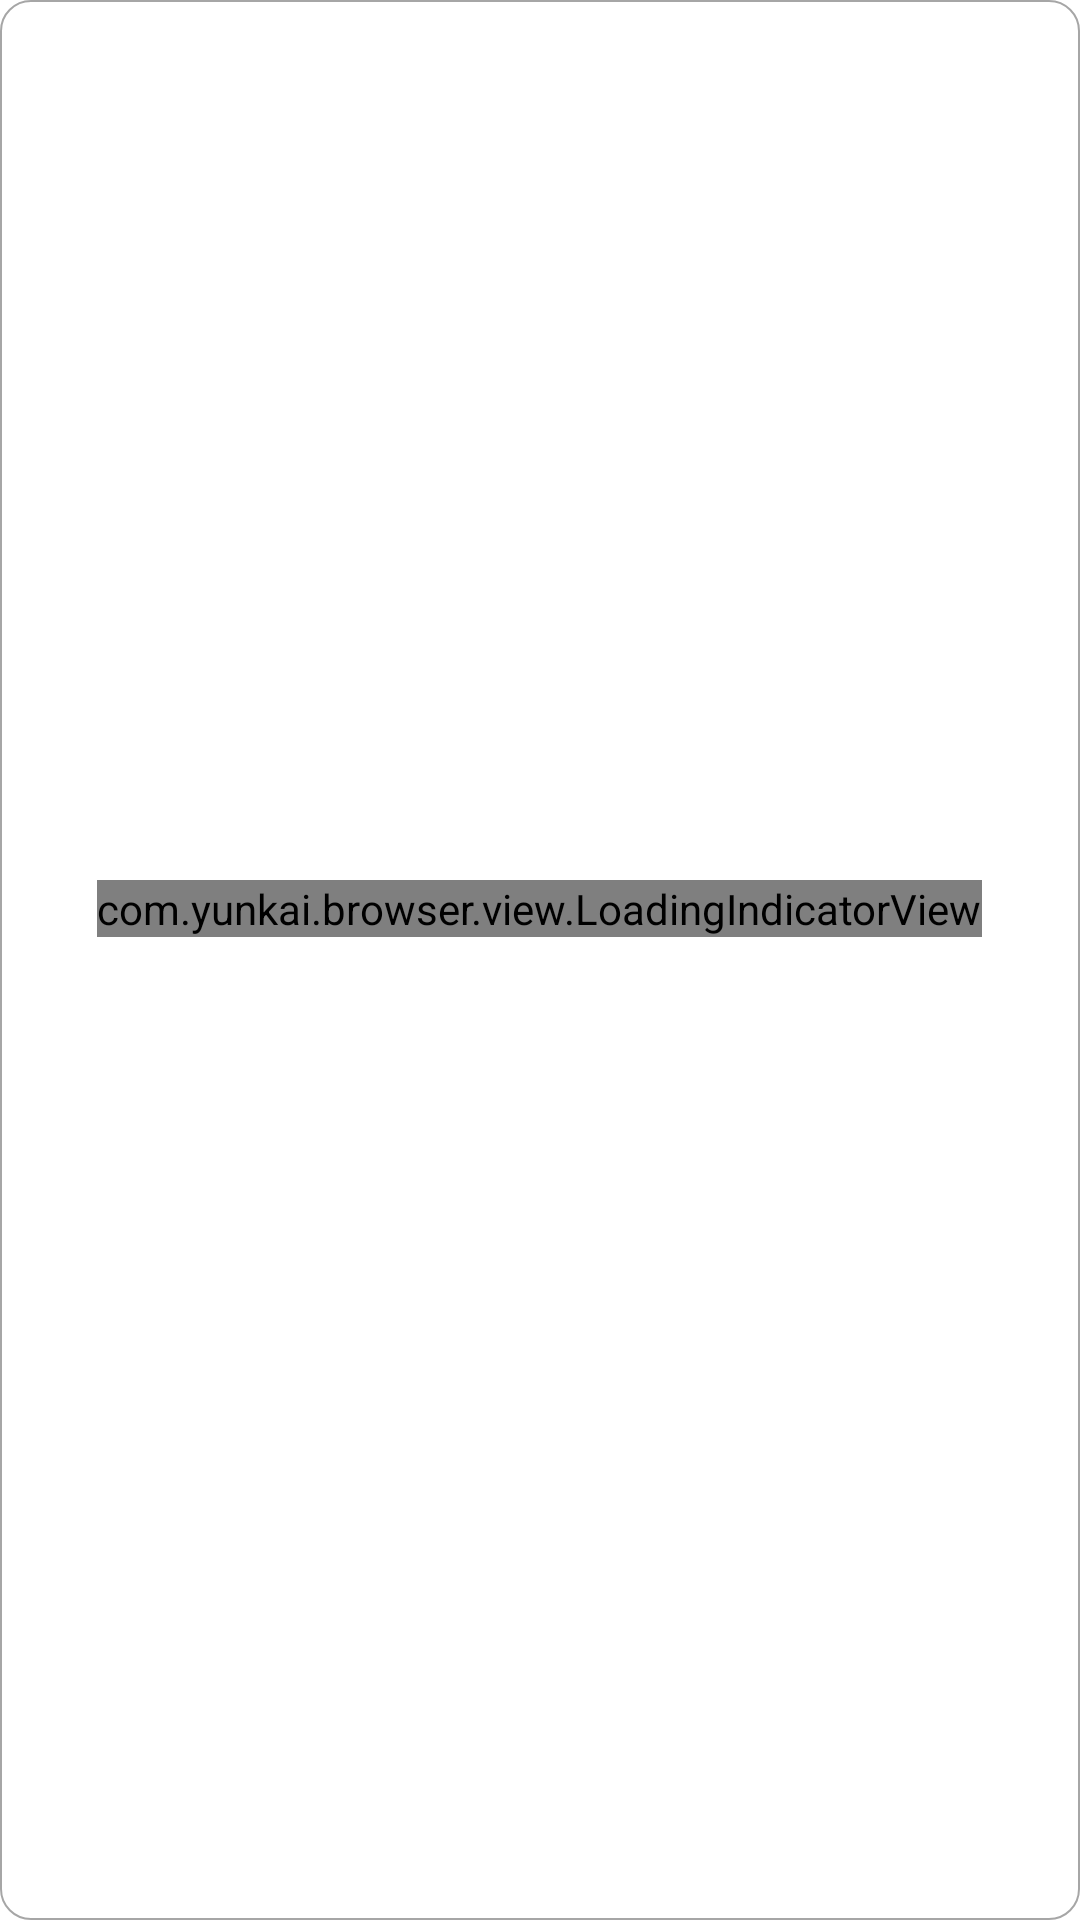

Layout XML and referenced resources for this Android screen:
<!-- AndroidManifest.xml: application theme WelcomeTheme -->
<!-- res/layout/layout_loading_dialog.xml -->
<?xml version="1.0" encoding="utf-8"?>
<LinearLayout xmlns:android="http://schemas.android.com/apk/res/android"
    xmlns:app="http://schemas.android.com/apk/res-auto"
    android:layout_width="wrap_content"
    android:layout_height="wrap_content"
    android:background="@drawable/shape_corner"
    android:gravity="center"
    android:minHeight="60dp"
    android:minWidth="180dp"
    android:orientation="vertical"
    android:padding="20dp" >

    <LinearLayout
        android:layout_width="wrap_content"
        android:layout_weight="1"
        android:gravity="center"
        android:layout_height="wrap_content">

        <com.yunkai.browser.view.LoadingIndicatorView
            android:layout_width="wrap_content"
            android:layout_height="wrap_content"
            app:indicator="BallSpinFadeLoader"
            app:indicator_color="@color/bottom_tv_color_selected"
            />

    </LinearLayout>

    <TextView
        android:id="@+id/id_tv_loading_dialog_text"
        android:layout_width="wrap_content"
        android:layout_height="wrap_content"
        android:layout_marginTop="15dp"
        android:textColor="@color/black"
        android:textSize="14sp" />

</LinearLayout>
<!-- resources referenced by this layout -->
<resources>
  <color name="black">#000000</color>
  <color name="bottom_tv_color_selected">#00a3ff</color>
  <!-- drawable shape_corner (drawable) -->
  <?xml version="1.0" encoding="utf-8"?>
  <shape xmlns:android="http://schemas.android.com/apk/res/android">
      <solid android:color="@color/white" />
      <corners android:topLeftRadius="10dp"
          android:topRightRadius="10dp"
          android:bottomRightRadius="10dp"
          android:bottomLeftRadius="10dp"/>
      <stroke android:width="0.5dp" android:color="@color/chat_from_user_color" />
  </shape>
  <style name="WelcomeTheme" parent="Theme.AppCompat.Light.NoActionBar">
          <item name="windowActionBar">false</item>
          <item name="windowNoTitle">true</item>
          <item name="android:windowBackground">@color/transparent</item>
      </style>
  <color name="white">#FFFFFF</color>
  <color name="chat_from_user_color">#a6a6a6</color>
  <color name="transparent">#00000000</color>
</resources>
